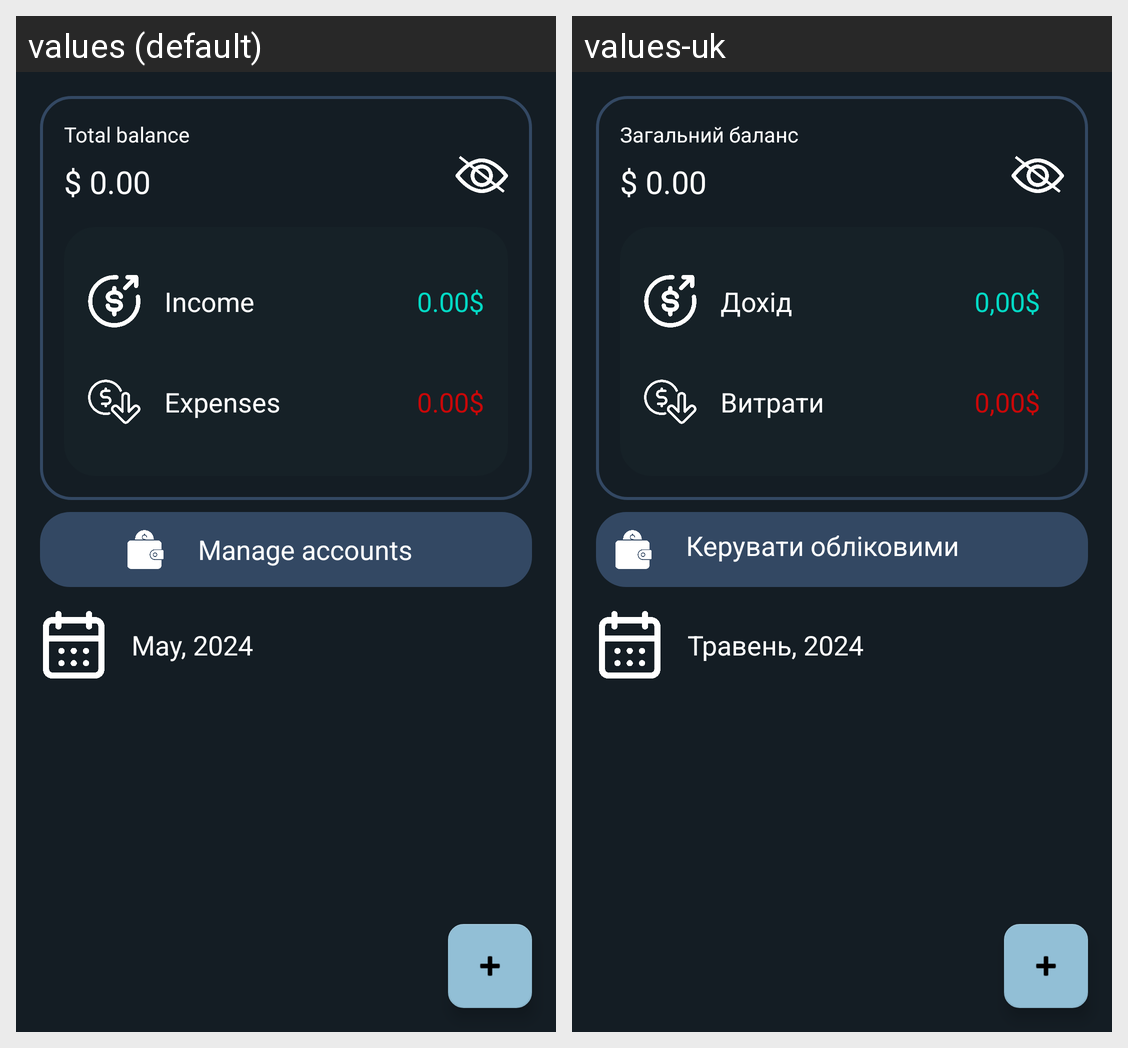

Translations of the strings shown on this Android screen, per locale in the grid:
Android screen res/layout/fragment_home.xml rendered under 2 locales, left to right: values (default), values-uk. Device: Nexus 5 (rendered at 1080×1920; each locale shown at half size, 540×960, under a caption strip naming it); theme Theme.Financemobile.
Strings drawn on this screen, with the default value and each locale's value (text and hints the layout hard-codes, and strings that could not be matched under every locale, appear in the picture but are not listed):

total_balance
  values: Total balance
  values-uk: Загальний баланс

income
  values: Income
  values-uk: Дохід

expenses
  values: Expenses
  values-uk: Витрати

default_amount
  values: 0.00$
  values-uk: 0,00$

manage_accounts
  values: Manage accounts
  values-uk: Керувати обліковими записами

month_year
  values: May, 2024
  values-uk: Травень, 2024

may_2024
  values: May, 2024
  values-uk: Травень, 2024
